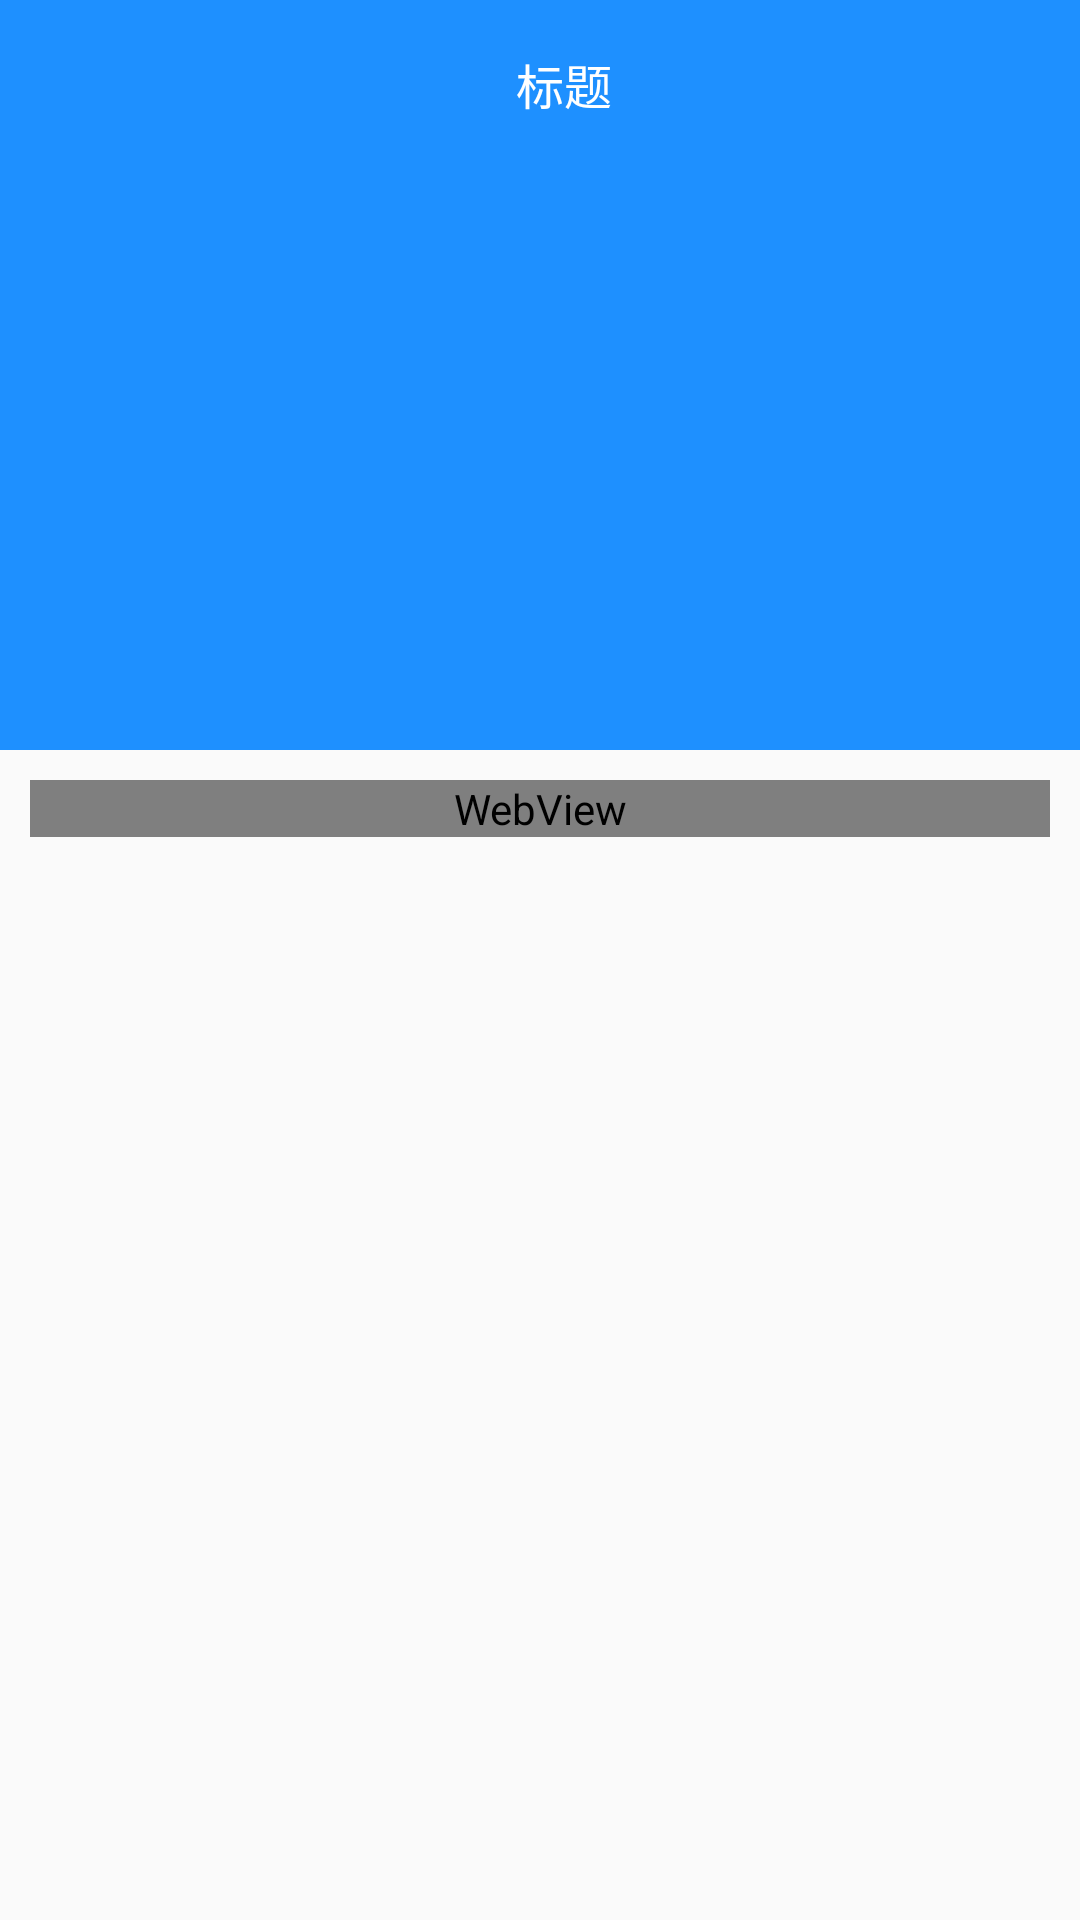

Here is an Android app screen rendered from its layout file. Give the layout XML and the strings, colors and styles it references.
<!-- AndroidManifest.xml: application theme AppTheme -->
<!-- res/layout/activity_news_content.xml -->
<?xml version="1.0" encoding="utf-8"?>
<android.support.design.widget.CoordinatorLayout
    xmlns:android="http://schemas.android.com/apk/res/android"
    xmlns:app="http://schemas.android.com/apk/res-auto"
    android:layout_width="match_parent"
    android:layout_height="match_parent"
    android:fitsSystemWindows="true">
    <android.support.design.widget.AppBarLayout
        android:id="@+id/appBar"
        android:layout_width="match_parent"
        android:layout_height="250dp"
        android:fitsSystemWindows="true">
        <android.support.design.widget.CollapsingToolbarLayout
            android:id="@+id/collapsing_toolbar"
            android:layout_width="match_parent"
            android:layout_height="match_parent"
            android:theme="@style/ThemeOverlay.AppCompat.Dark.ActionBar"
            android:fitsSystemWindows="true"
            app:contentScrim="?attr/colorPrimary"
            app:layout_scrollFlags="scroll|exitUntilCollapsed">
            <ImageView
                android:id="@+id/mNewsConImg"
                android:layout_width="match_parent"
                android:layout_height="match_parent"
                android:scaleType="centerCrop"
                android:fitsSystemWindows="true"
                app:layout_collapseMode="parallax" />
            <android.support.v7.widget.Toolbar
                android:id="@+id/toolbar"
                android:layout_width="match_parent"
                android:layout_height="?attr/actionBarSize"
                app:layout_collapseMode="pin">
                <RelativeLayout
                    android:layout_width="match_parent"
                    android:layout_height="wrap_content">
                    <ImageView
                        android:id="@+id/mNewsConBack"
                        android:layout_alignParentStart="true"
                        android:layout_width="wrap_content"
                        android:layout_height="wrap_content"
                        android:background="@drawable/ic_back"
                        />
                    <TextView
                        android:id="@+id/mNewsConTle"
                        android:layout_centerInParent="true"
                        android:layout_width="wrap_content"
                        android:layout_height="wrap_content"
                        android:textColor="@color/colorWhite"
                        android:textSize="16sp"
                        android:text="标题"
                        />
                </RelativeLayout>
            </android.support.v7.widget.Toolbar>
        </android.support.design.widget.CollapsingToolbarLayout>
    </android.support.design.widget.AppBarLayout>

    <android.support.v4.widget.NestedScrollView
        android:layout_width="match_parent"
        android:layout_height="match_parent"
        app:layout_behavior="@string/appbar_scrolling_view_behavior">
        <LinearLayout
            android:orientation="vertical"
            android:layout_width="match_parent"
            android:layout_height="match_parent"
            android:padding="10dp"
            >
            <WebView
                android:id="@+id/mNewsConWeb"
                android:layout_width="match_parent"
                android:layout_height="wrap_content"/>

        </LinearLayout>
    </android.support.v4.widget.NestedScrollView>
</android.support.design.widget.CoordinatorLayout>
<!-- resources referenced by this layout -->
<resources>
  <color name="colorWhite">#FFFFFF</color>
  <style name="AppTheme" parent="Theme.AppCompat.Light.DarkActionBar">
          <item name="android:windowContentOverlay">@null</item>
          <item name="android:textSize">@dimen/text_middle_size</item>
          <item name="windowActionBar">false</item>
          <item name="windowNoTitle">true</item>
          <item name="colorPrimary">@color/colorPrimary</item>
          <item name="colorPrimaryDark">@color/colorPrimary</item>
          <item name="colorAccent">@color/colorAccent</item>
      </style>
  <dimen name="text_middle_size">14sp</dimen>
  <color name="colorPrimary">#1E90FF</color>
  <color name="colorAccent">#FF4081</color>
</resources>
